Run: headless pygame with SDL's dummy video driver; simulated clock (each Clock.tick advances the game by its frame time, no real sleeping); random seed 0; keys injected as events and as key.get_pressed() state; mouse plan: one left click at the window centre at the start of phase 2, then a move to the lower-right quarter at the start of phase 3.
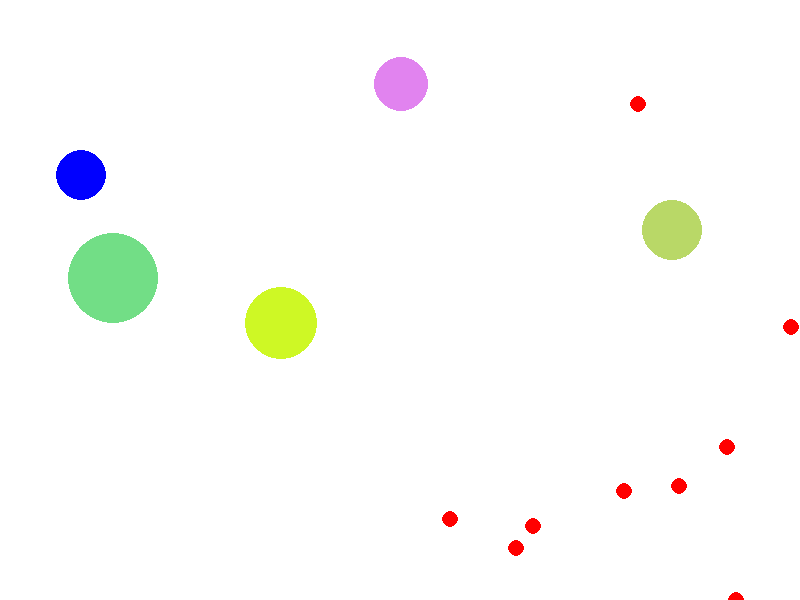
Frame 1 of 3 · flips 1–60 · no input
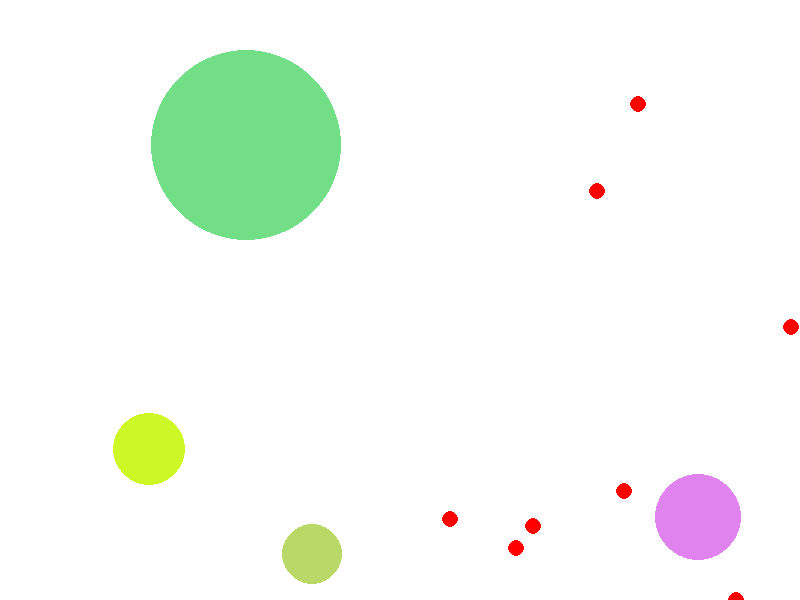
Frame 2 of 3 · flips 61–180 · clicked the window centre · tapped SPACE, RETURN · held RIGHT (→), D
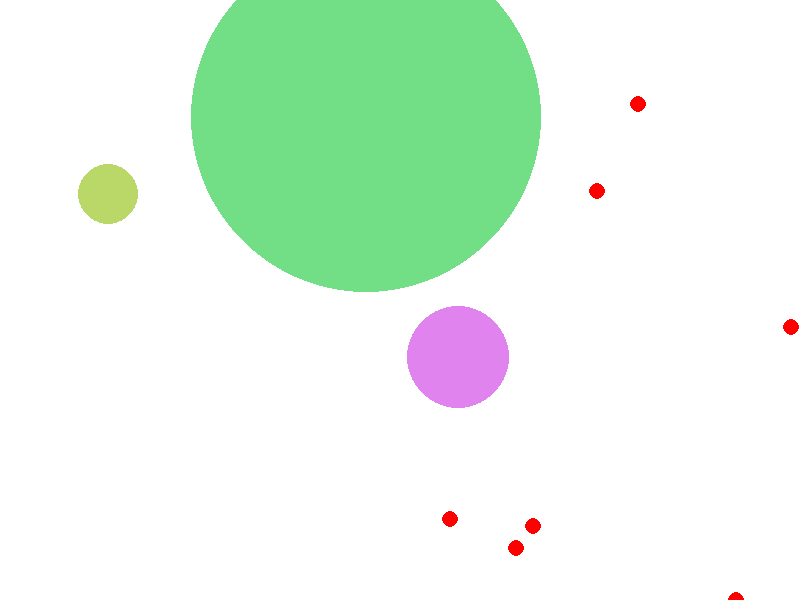
Frame 3 of 3 · flips 181–300 · moved the mouse to the lower-right quarter · held DOWN (↓), S

The pygame program that drew these frames:

'''
Tutorial demonstrates how to create a game window with Python Pygame.

Any pygame program that you create will have this basic code
'''

import pygame, sys, random, math

class Food(pygame.sprite.Sprite):
    #Constructor
    def __init__(self,color):
        super(Food,self).__init__() #calling on the constructor for the Sprite class
        
        self.radius = 8
        self.image=pygame.Surface((self.radius*2,self.radius*2),pygame.SRCALPHA,32)
        self.image = self.image.convert_alpha()
        pygame.draw.circle(self.image,color,(self.radius,self.radius),self.radius)
        self.rect=self.image.get_rect(center=(random.randint(3,1397),random.randint(3,797)))

    def relocate(self):
        self.rect.center=(random.randint(3,797),random.randint(3,597))


class Enemy(pygame.sprite.Sprite):
    def __init__(self):
        super(Enemy,self).__init__()
        self.color= (random.randint(1,255),random.randint(1,255),random.randint(1,255))
        self.radius = random.randint(20,30)
        self.image=pygame.Surface((self.radius*2,self.radius*2),pygame.SRCALPHA,32)
        self.image = self.image.convert_alpha()
        pygame.draw.circle(self.image,self.color,(self.radius,self.radius),self.radius)
        self.rect=self.image.get_rect(center=(random.randint(50,750),random.randint(50,550)))
        
        self.delta_x=random.choice([-1,1])
        self.delta_y=random.choice([-1,1])
        self.speed=100/self.radius
    def move(self):
        self.rect.centerx+=self.delta_x*self.speed
        self.rect.centery+=self.delta_y*self.speed
        
        if self.rect.centerx+self.radius>=800 or self.rect.centerx-self.radius<=0:
            
        
            self.delta_x*=-1
        if self.rect.centery+self.radius>=600 or self.rect.centery-self.radius<=0:
            
            self.delta_y*=-1
    def grow(self, growsize):
        self.radius+=growsize
        self.image=pygame.Surface((self.radius*2,self.radius*2),pygame.SRCALPHA,32)
        self.image = self.image.convert_alpha()
        pygame.draw.circle(self.image,self.color,(self.radius,self.radius),self.radius)
        self.rect=self.image.get_rect(center=(self.rect.centerx,self.rect.centery))
        self.speed=100/self.radius
    def collision_detector(self,other):
        xdist=self.rect.centerx-other.rect.centerx
        ydist=self.rect.centery-other.rect.centery
        if math.sqrt((xdist**2)+(ydist**2))<=other.radius+self.radius:
            return True
        else:
            return False
        
class Player(Enemy):
    def __init__(self):
        super(Player,self).__init__()
        self.radius = 25
        self.color="blue"
        self.image=pygame.Surface((self.radius*2,self.radius*2),pygame.SRCALPHA,32)
        self.image = self.image.convert_alpha()
        pygame.draw.circle(self.image,self.color,(self.radius,self.radius),self.radius)
        self.rect=self.image.get_rect(center=(random.randint(50,750),random.randint(50,550)))
    def move(self):
        x,y=pygame.mouse.get_pos()
        xdist=x-self.rect.centerx
        ydist=y-self.rect.centery
        dist=math.sqrt((xdist**2)+(ydist**2))
        if dist==0:
            self.delta_y=0
            self.delta_x=0
        else:
            self.delta_x=xdist/dist
            self.delta_y=ydist/dist
        self.rect.centerx+=self.delta_x*self.speed
        self.rect.centery+=self.delta_y*self.speed
        
# Initialize Pygame and give access to all the methods in the package
pygame.init()

screen_width = 800
screen_height = 600
screen = pygame.display.set_mode((screen_width, screen_height))
pygame.display.set_caption("Pygame Tutorial")


WHITE= (255,255,255)
BLUE=(0,0,255)
clock = pygame.time.Clock()

meals=pygame.sprite.Group() #group is high powered list
for num in range (20):
    meals.add(Food("red"))

enemies=pygame.sprite.Group()
for num in range (5):
    enemies.add(Enemy())

player=Player()
# if player in enemies:
#     print("excuse me?")
enemies.add(player)
# if player in enemies:
    # print("ok cool so that's not the issue")
running = True
while running:
    
    # Event handling
    for event in pygame.event.get(): # pygame.event.get()
        if event.type == pygame.QUIT:
            running = False

    # Fill the screen with a color (e.g., white)
    screen.fill("white")

    # for obj in objects
    #     for other in objects
    #         if obj!=other and type(obj)!=Food
    for i in enemies:

        
        i.move()
        for j in enemies:
            if i!= j:
                check = False
                if player in [i,j]:
                    check = True
                if pygame.sprite.collide_mask(i,j):
                    if i.radius>j.radius:
                        i.grow(j.radius)

                        j.kill()
                    else:
                        j.grow(i.radius)

                        i.kill()
                    # if check and not player in enemies:
                    #     player.
                    # elif check:
                    #     print("player died")
                        
        for j in meals:
            if pygame.sprite.collide_mask(i,j):
                i.grow(8)
                j.kill()
                meals.add(Food("red"))



    # player.move()
    # paste all food obj on screen
    # print(len(enemies))
    meals.draw(screen)
    enemies.draw(screen)
    # screen.blit(player.image,player.rect.center)
    # Update the display
    pygame.display.flip()

    # Set a frame rate to 60 frames per second
    clock.tick(60)

# Quit Pygame properly
pygame.quit()
sys.exit()
